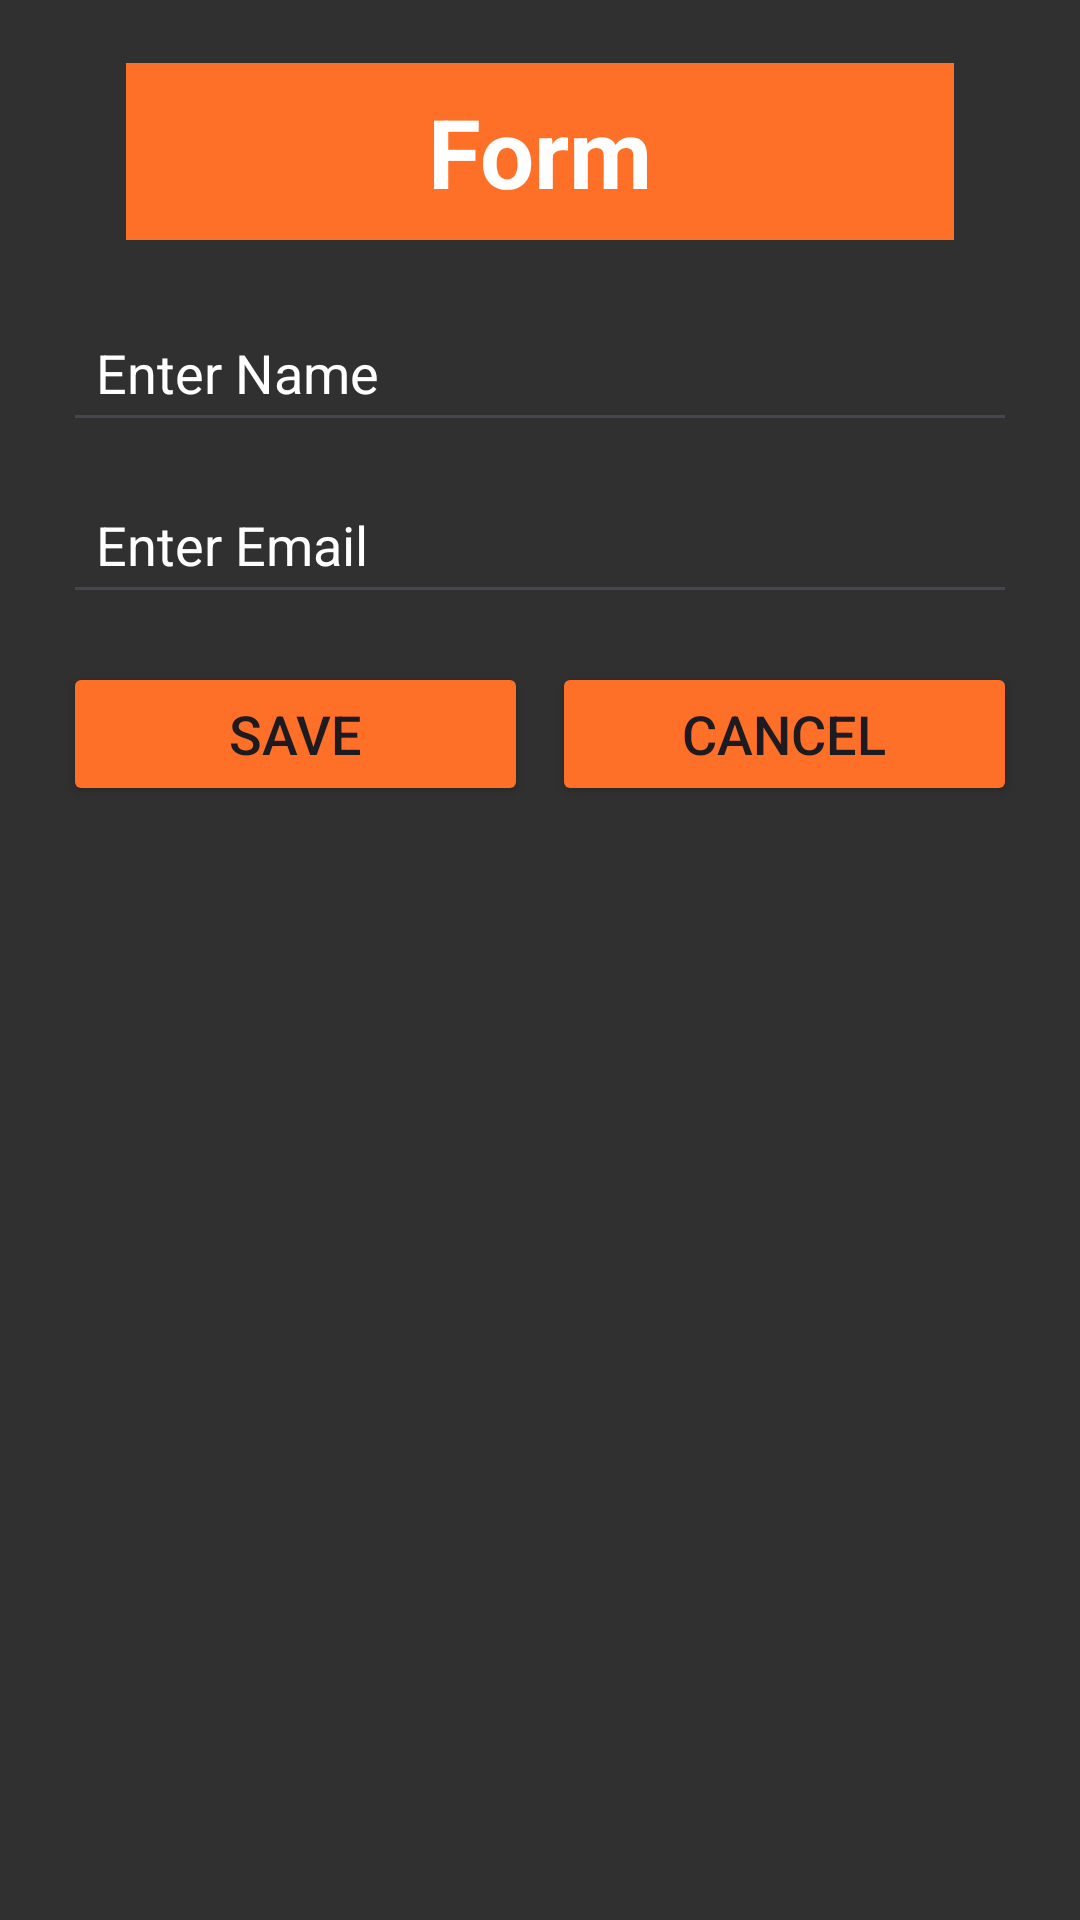

Produce the Android XML layout that renders to this screen, including the resource entries it uses.
<!-- AndroidManifest.xml: application theme Theme.MAD_Proj_BCSF20M525 -->
<!-- res/layout/add_layout.xml -->
<?xml version="1.0" encoding="utf-8"?>
<LinearLayout xmlns:android="http://schemas.android.com/apk/res/android"
    android:layout_width="350dp"
    android:layout_height="wrap_content"
    xmlns:tools="http://schemas.android.com/tools"
    android:background="@color/grey"
    android:paddingLeft="21dp"
    android:paddingRight="21dp"
    android:paddingBottom="11dp"
    android:orientation="vertical">

    
    <TextView
        android:layout_width="match_parent"
        android:layout_height="wrap_content"
        android:gravity="center"
        android:textSize="32sp"
        android:textStyle="bold"
        android:background="@color/orange"
        android:hint="Form"
        android:textColorHint="@color/white"
        android:inputType="text"
        android:padding="8dp"
        android:layout_margin="21dp" />

    <EditText
        android:id="@+id/editTextName"
        android:layout_width="match_parent"
        android:layout_height="wrap_content"
        android:hint="Enter Name"
        android:textColorHint="@color/white"
        android:textColor="@color/white"
        android:inputType="textEmailAddress"
        android:padding="11dp"
        android:layout_marginBottom="11dp" />
    
    <EditText
        android:id="@+id/editTextEmail"
        android:layout_width="match_parent"
        android:layout_height="wrap_content"
        android:textColorHint="@color/white"
        android:textColor="@color/white"
        android:hint="Enter Email"
        android:inputType="textEmailAddress"
        android:padding="11dp"
        android:layout_marginBottom="16dp" />

    
    <LinearLayout
        android:layout_width="match_parent"
        android:layout_height="wrap_content"
        android:orientation="horizontal">

        
        <Button
            android:id="@+id/saveButton"
            android:layout_width="0dp"
            android:layout_height="wrap_content"
            android:layout_weight="1"
            android:text="Save"
            android:textSize="18sp"
            android:backgroundTint="@color/orange"
            android:layout_marginEnd="8dp" />

        
        <Button
            android:id="@+id/cancelButton"
            android:layout_width="0dp"
            android:layout_height="wrap_content"
            android:layout_weight="1"
            android:text="Cancel"
            android:textSize="18sp"
            android:backgroundTint="@color/orange"/>

    </LinearLayout>
</LinearLayout>
<!-- resources referenced by this layout -->
<resources>
  <color name="grey">#303030</color>
  <color name="orange">#FE6F27</color>#231F20
  <color name="white">#FFFFFFFF</color>
  <style name="Theme.MAD_Proj_BCSF20M525" parent="Base.Theme.MAD_Proj_BCSF20M525" />
  <style name="Base.Theme.MAD_Proj_BCSF20M525" parent="Theme.Material3.DayNight.NoActionBar">
          
          
      </style>
</resources>
